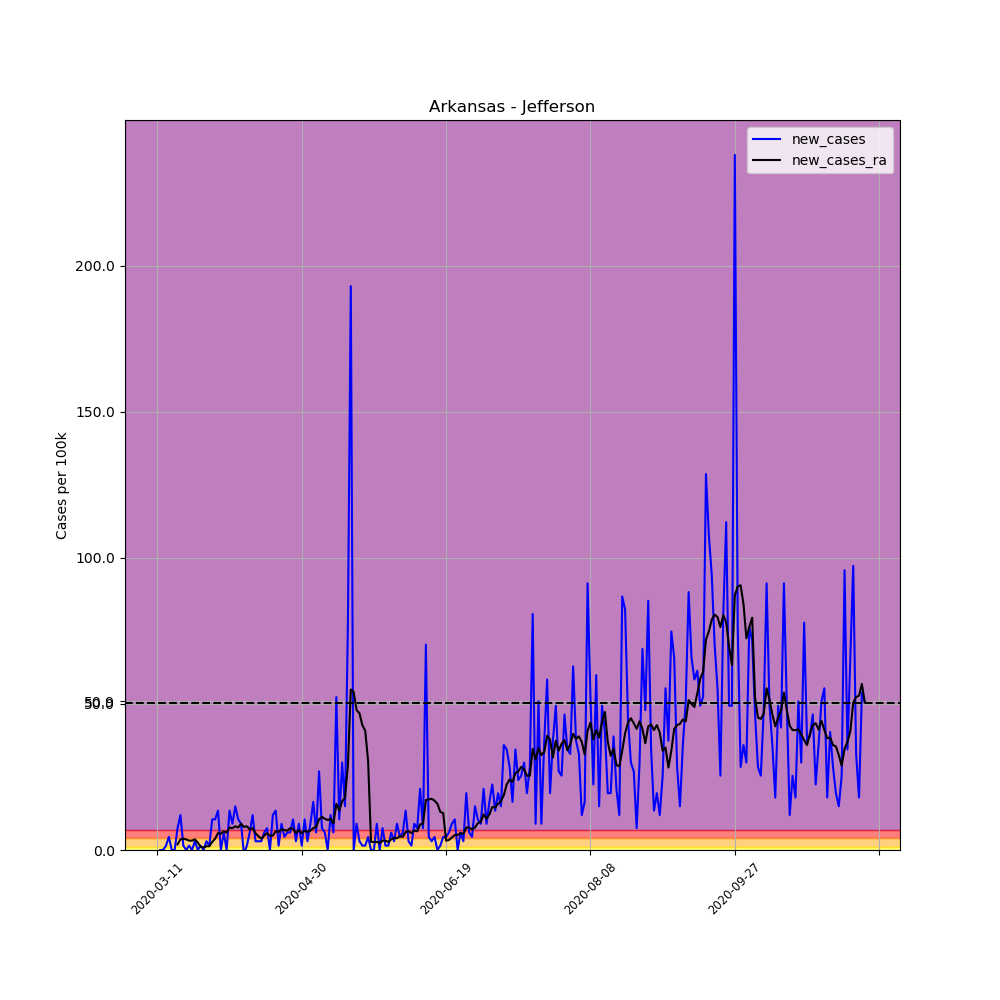

The file beside this chart, header and first rows:
, date, county, state, fips, cases, deaths, COUNTY, STNAME, CTYNAME, POPESTIMATE2019, per_100k, per_100k_ra, new_cases, new_cases_ra
41238, 2020-03-11, Jefferson, Arkansas, 5069, 1, 0, 69, Arkansas, Jefferson, 66824, 1.496, , , 
41239, 2020-03-12, Jefferson, Arkansas, 5069, 1, 0, 69, Arkansas, Jefferson, 66824, 1.496, , 0.0, 
41240, 2020-03-13, Jefferson, Arkansas, 5069, 1, 0, 69, Arkansas, Jefferson, 66824, 1.496, , 0.0, 
41241, 2020-03-14, Jefferson, Arkansas, 5069, 2, 0, 69, Arkansas, Jefferson, 66824, 2.993, , 1.496, 
41242, 2020-03-15, Jefferson, Arkansas, 5069, 5, 0, 69, Arkansas, Jefferson, 66824, 7.482, , 4.489, 
41243, 2020-03-16, Jefferson, Arkansas, 5069, 5, 0, 69, Arkansas, Jefferson, 66824, 7.482, , 0.0, 
41244, 2020-03-17, Jefferson, Arkansas, 5069, 5, 0, 69, Arkansas, Jefferson, 66824, 7.482, 4.276, 0.0, 
41245, 2020-03-18, Jefferson, Arkansas, 5069, 10, 0, 69, Arkansas, Jefferson, 66824, 14.96, 6.2, 7.482, 1.924
41246, 2020-03-19, Jefferson, Arkansas, 5069, 18, 0, 69, Arkansas, Jefferson, 66824, 26.94, 9.834, 11.97, 3.634
41247, 2020-03-20, Jefferson, Arkansas, 5069, 19, 0, 69, Arkansas, Jefferson, 66824, 28.43, 13.68, 1.496, 3.848
41248, 2020-03-21, Jefferson, Arkansas, 5069, 19, 0, 69, Arkansas, Jefferson, 66824, 28.43, 17.32, 0.0, 3.634
41249, 2020-03-22, Jefferson, Arkansas, 5069, 20, 0, 69, Arkansas, Jefferson, 66824, 29.93, 20.52, 1.496, 3.207
41250, 2020-03-23, Jefferson, Arkansas, 5069, 20, 0, 69, Arkansas, Jefferson, 66824, 29.93, 23.73, 0.0, 3.207
41251, 2020-03-24, Jefferson, Arkansas, 5069, 22, 0, 69, Arkansas, Jefferson, 66824, 32.92, 27.36, 2.993, 3.634
41252, 2020-03-25, Jefferson, Arkansas, 5069, 22, 0, 69, Arkansas, Jefferson, 66824, 32.92, 29.93, 0.0, 2.565
41253, 2020-03-26, Jefferson, Arkansas, 5069, 23, 0, 69, Arkansas, Jefferson, 66824, 34.42, 31, 1.496, 1.069
41254, 2020-03-27, Jefferson, Arkansas, 5069, 23, 0, 69, Arkansas, Jefferson, 66824, 34.42, 31.85, 0.0, 0.8551
41255, 2020-03-28, Jefferson, Arkansas, 5069, 25, 0, 69, Arkansas, Jefferson, 66824, 37.41, 33.14, 2.993, 1.283
41256, 2020-03-29, Jefferson, Arkansas, 5069, 26, 0, 69, Arkansas, Jefferson, 66824, 38.91, 34.42, 1.496, 1.283
41257, 2020-03-30, Jefferson, Arkansas, 5069, 33, 0, 69, Arkansas, Jefferson, 66824, 49.38, 37.2, 10.48, 2.779
41258, 2020-03-31, Jefferson, Arkansas, 5069, 40, 0, 69, Arkansas, Jefferson, 66824, 59.86, 41.05, 10.48, 3.848
41259, 2020-04-01, Jefferson, Arkansas, 5069, 49, 0, 69, Arkansas, Jefferson, 66824, 73.33, 46.82, 13.47, 5.772
41260, 2020-04-02, Jefferson, Arkansas, 5069, 49, 0, 69, Arkansas, Jefferson, 66824, 73.33, 52.38, 0.0, 5.558
41261, 2020-04-03, Jefferson, Arkansas, 5069, 53, 0, 69, Arkansas, Jefferson, 66824, 79.31, 58.79, 5.986, 6.413
41262, 2020-04-04, Jefferson, Arkansas, 5069, 53, 0, 69, Arkansas, Jefferson, 66824, 79.31, 64.78, 0.0, 5.986
41263, 2020-04-05, Jefferson, Arkansas, 5069, 62, 0, 69, Arkansas, Jefferson, 66824, 92.78, 72.47, 13.47, 7.696
41264, 2020-04-06, Jefferson, Arkansas, 5069, 68, 1, 69, Arkansas, Jefferson, 66824, 101.8, 79.95, 8.979, 7.482
41265, 2020-04-07, Jefferson, Arkansas, 5069, 78, 1, 69, Arkansas, Jefferson, 66824, 116.7, 88.08, 14.96, 8.124
41266, 2020-04-08, Jefferson, Arkansas, 5069, 85, 1, 69, Arkansas, Jefferson, 66824, 127.2, 95.77, 10.48, 7.696
41267, 2020-04-09, Jefferson, Arkansas, 5069, 91, 1, 69, Arkansas, Jefferson, 66824, 136.2, 104.8, 8.979, 8.979
41268, 2020-04-10, Jefferson, Arkansas, 5069, 90, 2, 69, Arkansas, Jefferson, 66824, 134.7, 112.7, -1.496, 7.91
41269, 2020-04-11, Jefferson, Arkansas, 5069, 91, 2, 69, Arkansas, Jefferson, 66824, 136.2, 120.8, 1.496, 8.124
41270, 2020-04-12, Jefferson, Arkansas, 5069, 95, 3, 69, Arkansas, Jefferson, 66824, 142.2, 127.8, 5.986, 7.055
41271, 2020-04-13, Jefferson, Arkansas, 5069, 103, 4, 69, Arkansas, Jefferson, 66824, 154.1, 135.3, 11.97, 7.482
41272, 2020-04-14, Jefferson, Arkansas, 5069, 105, 5, 69, Arkansas, Jefferson, 66824, 157.1, 141.1, 2.993, 5.772
41273, 2020-04-15, Jefferson, Arkansas, 5069, 107, 6, 69, Arkansas, Jefferson, 66824, 160.1, 145.8, 2.993, 4.703
41274, 2020-04-16, Jefferson, Arkansas, 5069, 109, 6, 69, Arkansas, Jefferson, 66824, 163.1, 149.6, 2.993, 3.848
41275, 2020-04-17, Jefferson, Arkansas, 5069, 113, 6, 69, Arkansas, Jefferson, 66824, 169.1, 154.6, 5.986, 4.917
41276, 2020-04-18, Jefferson, Arkansas, 5069, 118, 6, 69, Arkansas, Jefferson, 66824, 176.6, 160.3, 7.482, 5.772
41277, 2020-04-19, Jefferson, Arkansas, 5069, 118, 6, 69, Arkansas, Jefferson, 66824, 176.6, 165.3, 0.0, 4.917
41278, 2020-04-20, Jefferson, Arkansas, 5069, 126, 7, 69, Arkansas, Jefferson, 66824, 188.6, 170.2, 11.97, 4.917
41279, 2020-04-21, Jefferson, Arkansas, 5069, 135, 7, 69, Arkansas, Jefferson, 66824, 202, 176.6, 13.47, 6.413
41280, 2020-04-22, Jefferson, Arkansas, 5069, 136, 7, 69, Arkansas, Jefferson, 66824, 203.5, 182.8, 1.496, 6.2
41281, 2020-04-23, Jefferson, Arkansas, 5069, 142, 7, 69, Arkansas, Jefferson, 66824, 212.5, 189.8, 8.979, 7.055
41282, 2020-04-24, Jefferson, Arkansas, 5069, 145, 7, 69, Arkansas, Jefferson, 66824, 217, 196.7, 4.489, 6.841
41283, 2020-04-25, Jefferson, Arkansas, 5069, 149, 7, 69, Arkansas, Jefferson, 66824, 223, 203.3, 5.986, 6.627
41284, 2020-04-26, Jefferson, Arkansas, 5069, 153, 9, 69, Arkansas, Jefferson, 66824, 229, 210.8, 5.986, 7.482
41285, 2020-04-27, Jefferson, Arkansas, 5069, 160, 9, 69, Arkansas, Jefferson, 66824, 239.4, 218.1, 10.48, 7.269
41286, 2020-04-28, Jefferson, Arkansas, 5069, 162, 13, 69, Arkansas, Jefferson, 66824, 242.4, 223.8, 2.993, 5.772
41287, 2020-04-29, Jefferson, Arkansas, 5069, 168, 14, 69, Arkansas, Jefferson, 66824, 251.4, 230.7, 8.979, 6.841
41288, 2020-04-30, Jefferson, Arkansas, 5069, 169, 14, 69, Arkansas, Jefferson, 66824, 252.9, 236.4, 1.496, 5.772
41289, 2020-05-01, Jefferson, Arkansas, 5069, 176, 15, 69, Arkansas, Jefferson, 66824, 263.4, 243.1, 10.48, 6.627
41290, 2020-05-02, Jefferson, Arkansas, 5069, 178, 16, 69, Arkansas, Jefferson, 66824, 266.4, 249.3, 2.993, 6.2
41291, 2020-05-03, Jefferson, Arkansas, 5069, 184, 17, 69, Arkansas, Jefferson, 66824, 275.4, 255.9, 8.979, 6.627
41292, 2020-05-04, Jefferson, Arkansas, 5069, 195, 18, 69, Arkansas, Jefferson, 66824, 291.8, 263.4, 16.46, 7.482
41293, 2020-05-05, Jefferson, Arkansas, 5069, 199, 19, 69, Arkansas, Jefferson, 66824, 297.8, 271.3, 5.986, 7.91
41294, 2020-05-06, Jefferson, Arkansas, 5069, 217, 19, 69, Arkansas, Jefferson, 66824, 324.7, 281.8, 26.94, 10.48
41295, 2020-05-07, Jefferson, Arkansas, 5069, 222, 19, 69, Arkansas, Jefferson, 66824, 332.2, 293.1, 7.482, 11.33
41296, 2020-05-08, Jefferson, Arkansas, 5069, 226, 19, 69, Arkansas, Jefferson, 66824, 338.2, 303.8, 5.986, 10.69
41297, 2020-05-09, Jefferson, Arkansas, 5069, 226, 19, 69, Arkansas, Jefferson, 66824, 338.2, 314, 0.0, 10.26
... 186 more rows
